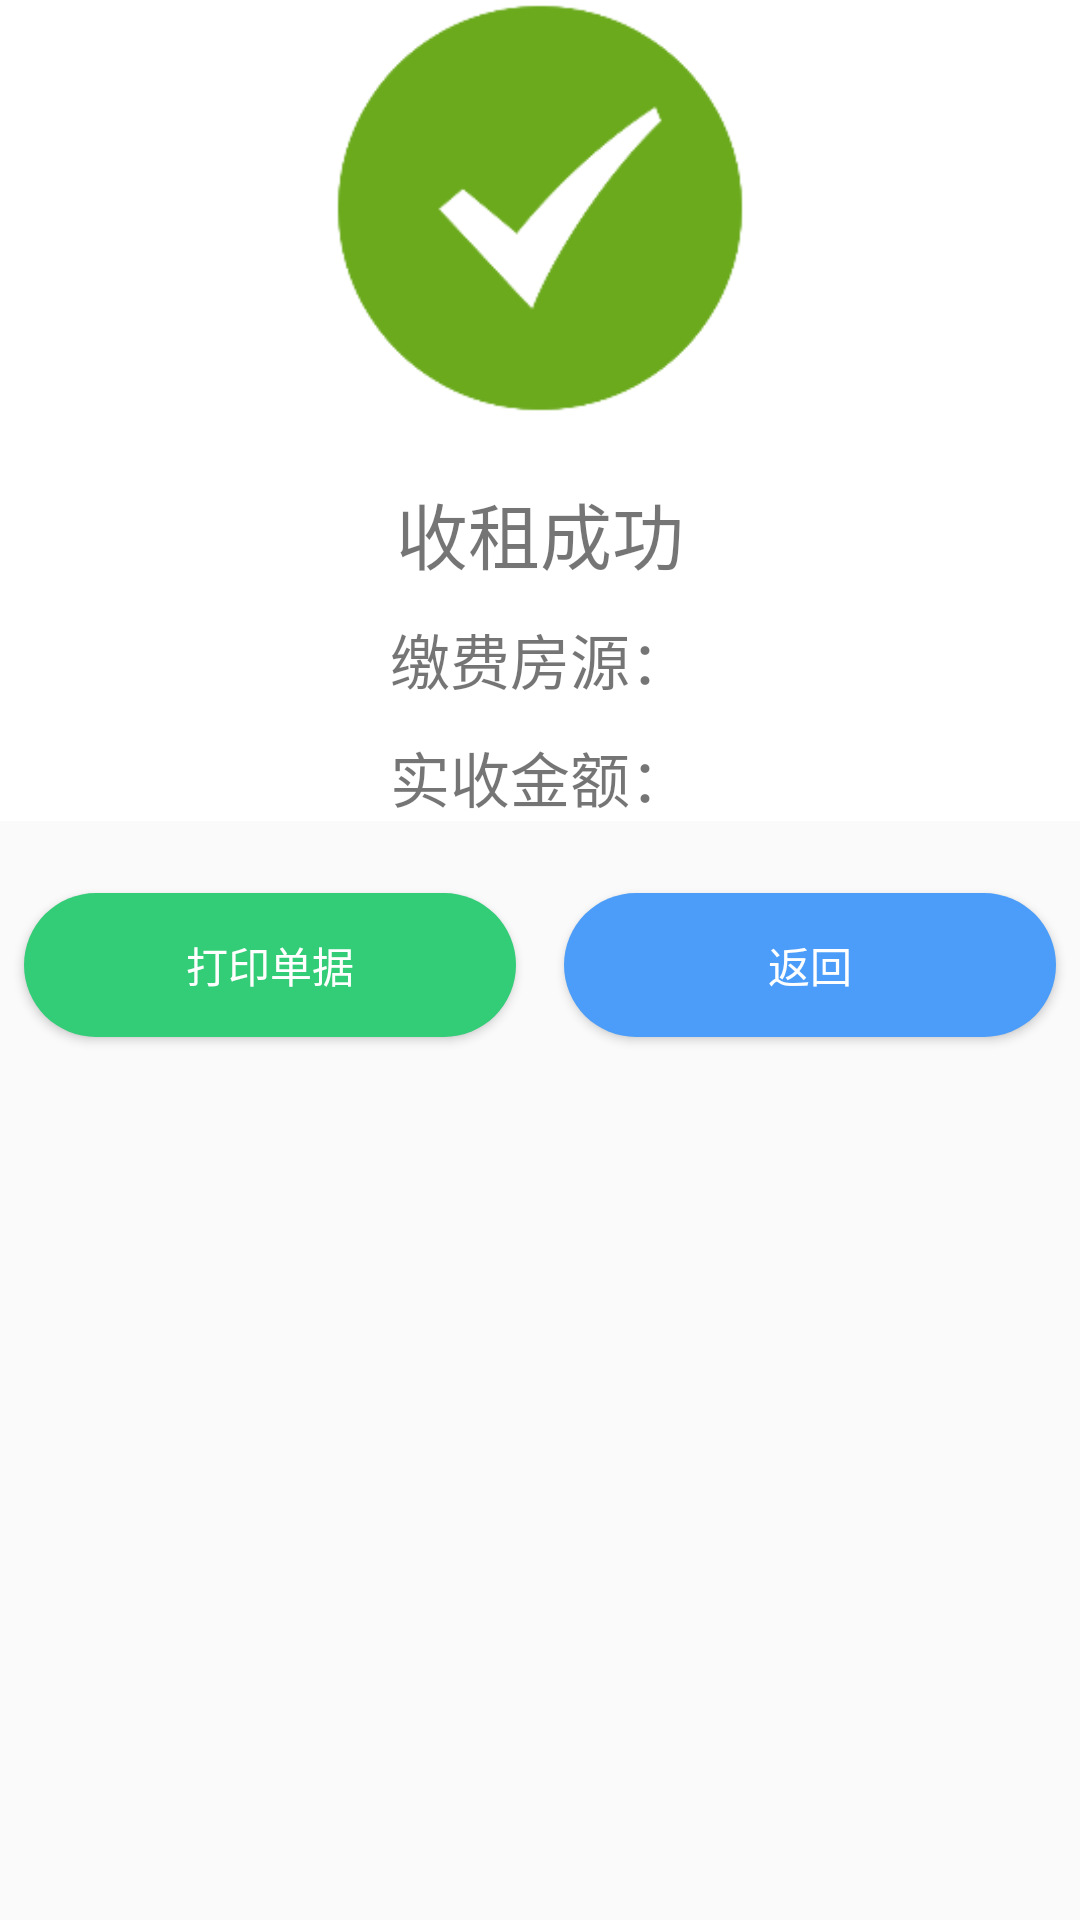

This screen was rendered from an Android layout file. Write that file and the resources it references.
<!-- AndroidManifest.xml: application theme AppTheme -->
<!-- res/layout/activity_getmoneyresult.xml -->
<?xml version="1.0" encoding="utf-8"?>
<LinearLayout xmlns:android="http://schemas.android.com/apk/res/android"
    xmlns:app="http://schemas.android.com/apk/res-auto"
    android:orientation="vertical" android:layout_width="match_parent"
    android:layout_height="match_parent">

    <LinearLayout
        android:layout_width="match_parent"
        android:layout_height="wrap_content"
        android:background="#FFF"
        android:orientation="vertical">

        <ImageView
            android:id="@+id/imageView30"
            android:layout_width="match_parent"
            android:layout_height="140dp"
            app:srcCompat="@drawable/ok" />

        <TextView
            android:id="@+id/textView80"
            android:layout_width="match_parent"
            android:layout_height="wrap_content"
            android:layout_marginTop="20dp"
            android:text="收租成功"
            android:textAlignment="center"
            android:textSize="24sp" />

        <TextView
            android:id="@+id/textView79"
            android:layout_width="match_parent"
            android:layout_height="wrap_content"
            android:layout_marginTop="10dp"
            android:text="缴费房源："
            android:textAlignment="center"
            android:textSize="20sp" />

        <TextView
            android:id="@+id/textView73"
            android:layout_width="match_parent"
            android:layout_height="wrap_content"
            android:layout_marginTop="10dp"
            android:text="实收金额："
            android:textAlignment="center"
            android:textSize="20sp" />

    </LinearLayout>

    <LinearLayout
        android:layout_width="match_parent"
        android:layout_height="match_parent"
        android:layout_marginTop="16dp"
        android:orientation="horizontal">

        <Button
            android:id="@+id/button9"
            android:layout_width="wrap_content"
            android:layout_height="wrap_content"
            android:layout_margin="8dp"
            android:layout_weight="1"
            android:background="@drawable/btn_ok3"
            android:text="打印单据"
            android:textColor="#FFF" />

        <Button
            android:id="@+id/button8"
            android:layout_width="wrap_content"
            android:layout_height="wrap_content"
            android:layout_margin="8dp"
            android:layout_weight="1"
            android:background="@drawable/btn_ok2"
            android:text="返回"
            android:textColor="#FFF" />
    </LinearLayout>

</LinearLayout>
<!-- resources referenced by this layout -->
<resources>
  <!-- drawable btn_ok2 (drawable) -->
  <?xml version="1.0" encoding="UTF-8"?>
  <shape xmlns:android="http://schemas.android.com/apk/res/android"
      android:shape="rectangle" >
  
      <solid android:color="#4b9df9" />
  
      <corners android:radius="25dip" />
  
      <padding
          android:bottom="10dp"
          android:left="10dp"
          android:right="10dp"
          android:top="10dp" />
  </shape>
  <!-- drawable btn_ok3 (drawable) -->
  <?xml version="1.0" encoding="UTF-8"?>
  <shape xmlns:android="http://schemas.android.com/apk/res/android"
      android:shape="rectangle" >
  
      <solid android:color="#33CC77" />
  
      <corners android:radius="25dip" />
  
      <padding
          android:bottom="10dp"
          android:left="10dp"
          android:right="10dp"
          android:top="10dp" />
  </shape>
  <!-- drawable ok: png bitmap (drawable, 20970 bytes) -->
  <style name="AppTheme" parent="Theme.AppCompat.Light">
          
          <item name="alertDialogTheme">@style/AppTheme.Dialog.Alert</item>
          <item name="colorPrimary">#FFF</item>
          <item name="colorPrimaryDark">#000</item>
          <item name="colorAccent">#FFF</item>
          <item name="android:windowContentOverlay">@null</item>
          <item name="homeAsUpIndicator">@drawable/ic_chevron_left_black_24dp</item>
          <item name="actionMenuTextColor">#4b9df9</item>
          <item name="actionBarSize">50dip</item>
  
  
      </style>
  <style name="AppTheme.Dialog.Alert" parent="Theme.AppCompat.Light.Dialog.Alert" />
  <!-- drawable ic_chevron_left_black_24dp (drawable) -->
  <vector android:height="36dp" android:viewportHeight="24.0"
      android:viewportWidth="24.0" android:width="36dp" xmlns:android="http://schemas.android.com/apk/res/android">
      <path android:fillColor="#FF4b9df9" android:pathData="M15.41,7.41L14,6l-6,6 6,6 1.41,-1.41L10.83,12z"/>
  </vector>
</resources>
